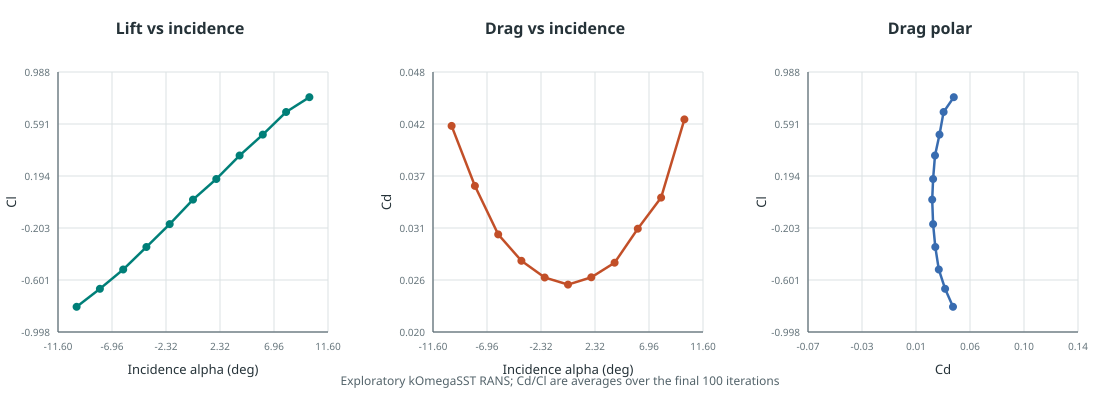

Values plotted in this chart, from the file beside it:
alpha_deg, status, time, Cd, Cl, Cd_mean_last_window, Cl_mean_last_window, Cd_window_min, Cd_window_max, Cl_window_min, Cl_window_max, Cd_window_span_pct, Cl_window_span, force_stability, window_samples
-10, completed, 1500, 0.04192, -0.805, 0.04189, -0.8056, 0.04185, 0.04192, -0.8063, -0.805, 0.185, 0.001326, stable, 10
-8, completed, 3000, 0.03558, -0.6674, 0.03555, -0.6676, 0.03552, 0.03558, -0.6679, -0.6674, 0.1654, 0.0004227, stable, 10
-6, completed, 3000, 0.03049, -0.5201, 0.03044, -0.5205, 0.03038, 0.03049, -0.5211, -0.5201, 0.3379, 0.00103, stable, 10
-4, completed, 1500, 0.02766, -0.3488, 0.02765, -0.3489, 0.02765, 0.02766, -0.349, -0.3488, 0.03354, 0.0002879, stable, 10
-2, completed, 1500, 0.02589, -0.174, 0.02589, -0.1739, 0.02589, 0.02589, -0.174, -0.1738, 0.01003, 0.0001838, stable, 10
0, completed, 1500, 0.02514, 0.01197, 0.02514, 0.01318, 0.02513, 0.02514, 0.01197, 0.01446, 0.07147, 0.002487, stable, 10
2, completed, 1500, 0.0259, 0.1708, 0.02591, 0.1705, 0.0259, 0.02591, 0.1703, 0.1708, 0.0188, 0.0004741, stable, 10
4, completed, 3000, 0.02745, 0.3505, 0.02745, 0.3507, 0.02744, 0.02745, 0.3505, 0.351, 0.04635, 0.0004876, stable, 10
6, completed, 1500, 0.03097, 0.5106, 0.03104, 0.5098, 0.03097, 0.03111, 0.5088, 0.5106, 0.4595, 0.001779, stable, 10
8, completed, 1500, 0.03436, 0.6817, 0.03432, 0.6823, 0.03429, 0.03436, 0.6817, 0.6829, 0.2105, 0.001277, stable, 10
10, completed, 3000, 0.04263, 0.7954, 0.04257, 0.796, 0.04252, 0.04263, 0.7954, 0.7966, 0.2693, 0.001186, stable, 10
